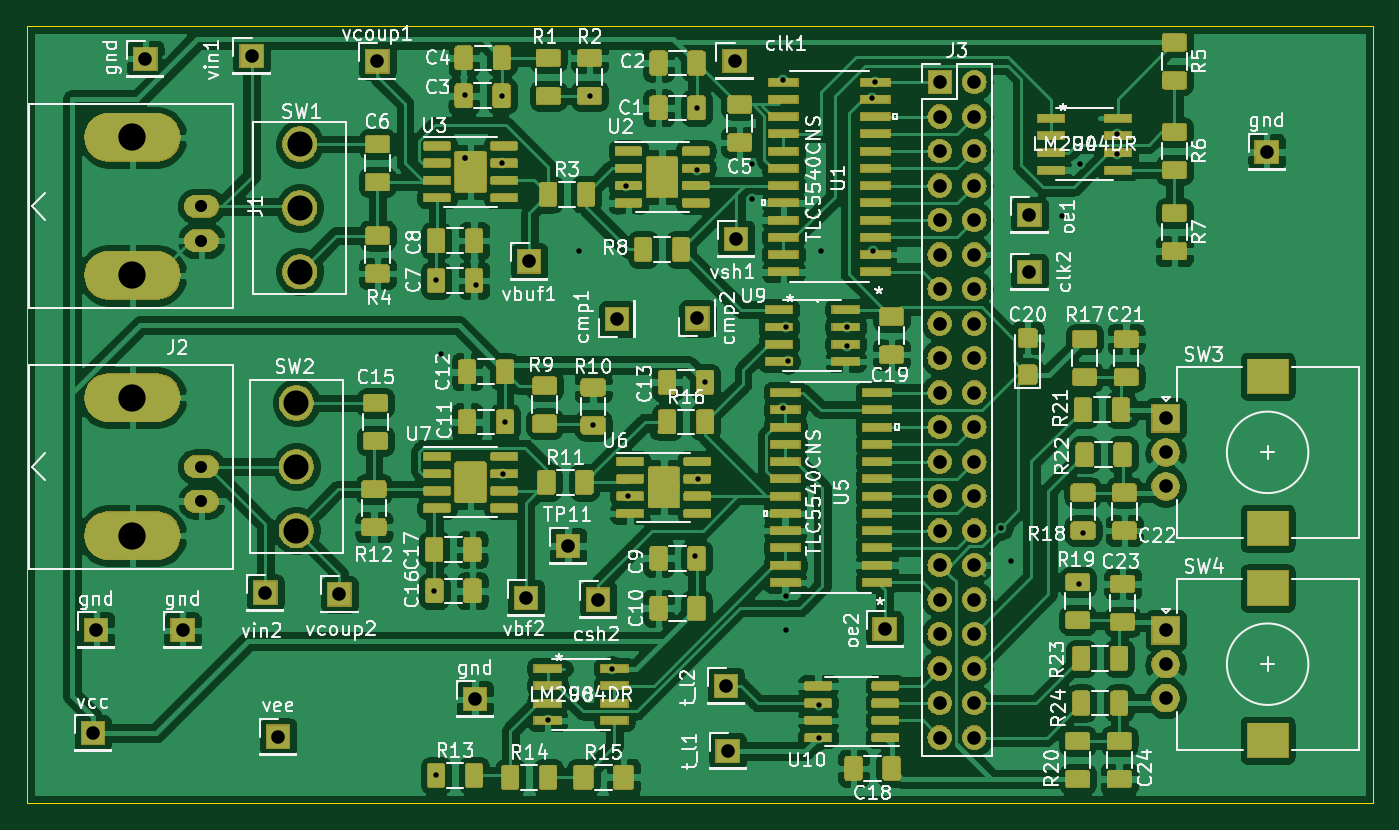
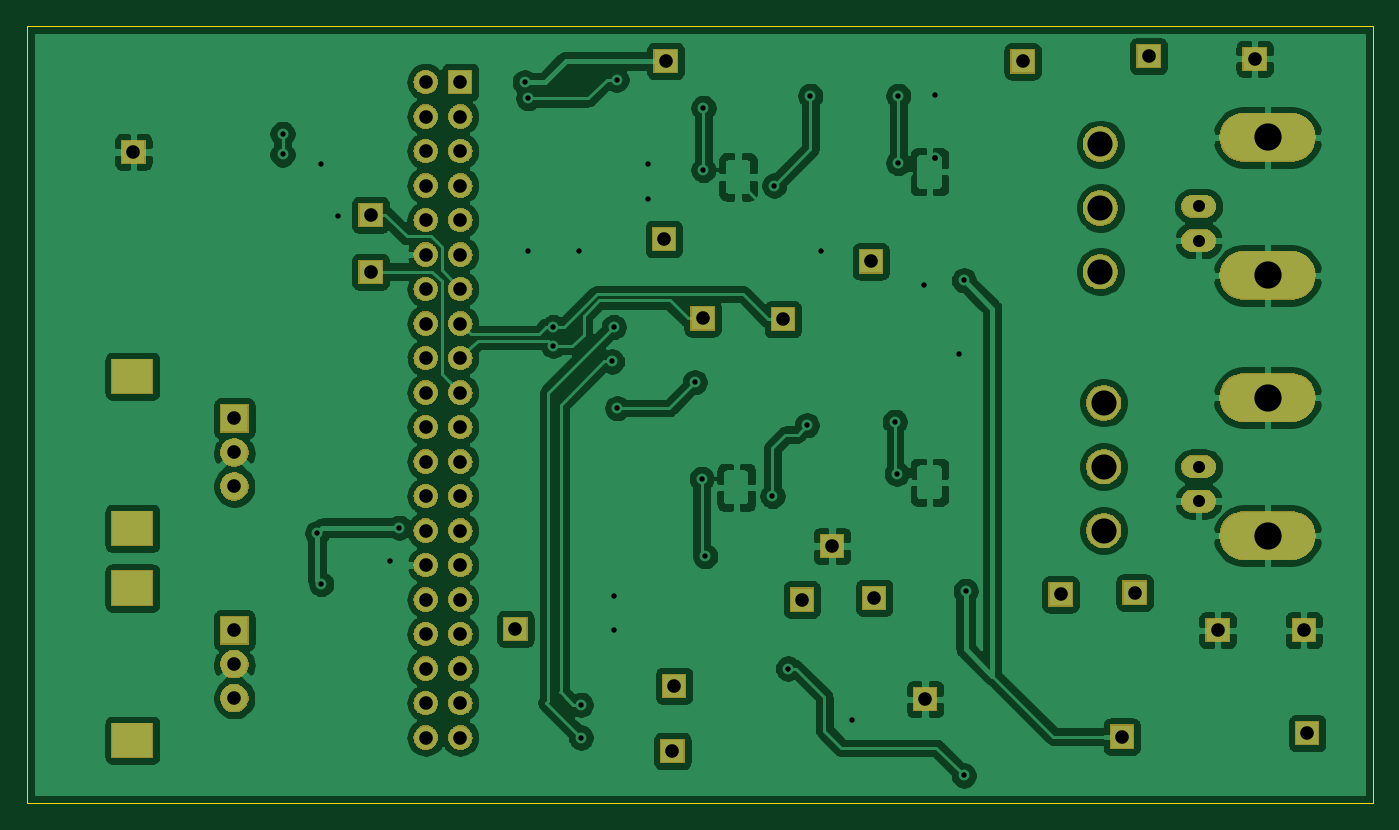
Circuit board: 10 layer files. Board 99.1 x 57.1 mm.
- bottom_copper: o-scope test-B_Cu.gbl (217711 bytes)
- bottom_mask: o-scope test-B_Mask.gbs (78752 bytes)
- paste: o-scope test-B_Paste.gbp (507 bytes)
- bottom_silk: o-scope test-B_SilkS.gbo (508 bytes)
- outline: o-scope test-Edge_Cuts.gm1 (763 bytes)
- top_copper: o-scope test-F_Cu.gtl (664614 bytes)
- top_mask: o-scope test-F_Mask.gts (234104 bytes)
- paste: o-scope test-F_Paste.gtp (289589 bytes)
- top_silk: o-scope test-F_SilkS.gto (111062 bytes)
- drill: o-scope test-PTH.drl (2310 bytes)

=== bottom_copper: o-scope test-B_Cu.gbl (217711 bytes, source omitted) ===
=== bottom_mask: o-scope test-B_Mask.gbs (78752 bytes, source omitted) ===
=== paste: o-scope test-B_Paste.gbp ===
G04 #@! TF.GenerationSoftware,KiCad,Pcbnew,(5.1.2)-1*
G04 #@! TF.CreationDate,2020-01-12T12:33:47-08:00*
G04 #@! TF.ProjectId,o-scope test,6f2d7363-6f70-4652-9074-6573742e6b69,v01*
G04 #@! TF.SameCoordinates,Original*
G04 #@! TF.FileFunction,Paste,Bot*
G04 #@! TF.FilePolarity,Positive*
%FSLAX46Y46*%
G04 Gerber Fmt 4.6, Leading zero omitted, Abs format (unit mm)*
G04 Created by KiCad (PCBNEW (5.1.2)-1) date 2020-01-12 12:33:47*
%MOMM*%
%LPD*%
G04 APERTURE LIST*
G04 APERTURE END LIST*
M02*

=== bottom_silk: o-scope test-B_SilkS.gbo ===
G04 #@! TF.GenerationSoftware,KiCad,Pcbnew,(5.1.2)-1*
G04 #@! TF.CreationDate,2020-01-12T12:33:47-08:00*
G04 #@! TF.ProjectId,o-scope test,6f2d7363-6f70-4652-9074-6573742e6b69,v01*
G04 #@! TF.SameCoordinates,Original*
G04 #@! TF.FileFunction,Legend,Bot*
G04 #@! TF.FilePolarity,Positive*
%FSLAX46Y46*%
G04 Gerber Fmt 4.6, Leading zero omitted, Abs format (unit mm)*
G04 Created by KiCad (PCBNEW (5.1.2)-1) date 2020-01-12 12:33:47*
%MOMM*%
%LPD*%
G04 APERTURE LIST*
G04 APERTURE END LIST*
M02*

=== outline: o-scope test-Edge_Cuts.gm1 ===
G04 #@! TF.GenerationSoftware,KiCad,Pcbnew,(5.1.2)-1*
G04 #@! TF.CreationDate,2020-01-12T12:33:47-08:00*
G04 #@! TF.ProjectId,o-scope test,6f2d7363-6f70-4652-9074-6573742e6b69,v01*
G04 #@! TF.SameCoordinates,Original*
G04 #@! TF.FileFunction,Profile,NP*
%FSLAX46Y46*%
G04 Gerber Fmt 4.6, Leading zero omitted, Abs format (unit mm)*
G04 Created by KiCad (PCBNEW (5.1.2)-1) date 2020-01-12 12:33:47*
%MOMM*%
%LPD*%
G04 APERTURE LIST*
%ADD10C,0.050000*%
G04 APERTURE END LIST*
D10*
X201930000Y-72390000D02*
X201930000Y-129540000D01*
X196850000Y-72390000D02*
X201930000Y-72390000D01*
X102870000Y-72390000D02*
X196850000Y-72390000D01*
X102870000Y-129540000D02*
X102870000Y-72390000D01*
X201930000Y-129540000D02*
X102870000Y-129540000D01*
M02*

=== top_copper: o-scope test-F_Cu.gtl (664614 bytes, source omitted) ===
=== top_mask: o-scope test-F_Mask.gts (234104 bytes, source omitted) ===
=== paste: o-scope test-F_Paste.gtp (289589 bytes, source omitted) ===
=== top_silk: o-scope test-F_SilkS.gto (111062 bytes, source omitted) ===
=== drill: o-scope test-PTH.drl ===
M48
INCH,TZ
T1C0.0157
T2C0.0350
T3C0.0394
T4C0.0728
T5C0.0787
T6C0.0791
%
G90
G05
T1
X52300Y-44860
X52349Y-35860
X52350Y-50210
X52500Y-38000
X53200Y-30500
X53200Y-32300
X53200Y-32300
X53500Y-36000
X54252Y-30509
X54252Y-32458
X54300Y-41460
X54351Y-39960
X55600Y-48600
X56500Y-35000
X56800Y-30511
X56900Y-40061
X57450Y-47110
X57850Y-33110
X57900Y-42110
X59850Y-43860
X59900Y-30860
X59900Y-32660
X59950Y-41610
X60150Y-38810
X61500Y-32500
X61500Y-33500
X62400Y-39560
X62420Y-30040
X62500Y-37210
X62500Y-45000
X62500Y-46000
X62550Y-38210
X63450Y-48160
X63450Y-49110
X63500Y-35000
X64250Y-37210
X64250Y-37760
X64980Y-30580
X65000Y-35000
X65080Y-30110
X68717Y-43027
X69000Y-44000
X70500Y-34000
X70975Y-44660
X71000Y-32500
X71100Y-43185
X72100Y-31610
X72100Y-32210
T2
X45550Y-41260
X45550Y-42260
X45550Y-33710
X45550Y-34710
T3
X73500Y-39860
X73500Y-40844
X73500Y-41829
X47775Y-49085
X69550Y-35610
X47400Y-44910
X49550Y-44960
X60800Y-49500
X56175Y-43560
X61000Y-29500
X73500Y-46000
X73500Y-46984
X73500Y-47969
X42500Y-46000
X57050Y-45110
X69550Y-33960
X50650Y-29510
X61050Y-34660
X59925Y-36960
X42400Y-48985
X47000Y-29360
X54950Y-45060
X76425Y-32135
X66950Y-30110
X66950Y-31110
X66950Y-32110
X66950Y-33110
X66950Y-34110
X66950Y-35110
X66950Y-36110
X66950Y-37110
X66950Y-38110
X66950Y-39110
X66950Y-40110
X66950Y-41110
X66950Y-42110
X66950Y-43110
X66950Y-44110
X66950Y-45110
X66950Y-46110
X66950Y-47110
X66950Y-48110
X66950Y-49110
X67950Y-30110
X67950Y-31110
X67950Y-32110
X67950Y-33110
X67950Y-34110
X67950Y-35110
X67950Y-36110
X67950Y-37110
X67950Y-38110
X67950Y-39110
X67950Y-40110
X67950Y-41110
X67950Y-42110
X67950Y-43110
X67950Y-44110
X67950Y-45110
X67950Y-46110
X67950Y-47110
X67950Y-48110
X67950Y-49110
X43925Y-29435
X65350Y-45960
X53475Y-48000
X55050Y-35310
X57600Y-36985
X45000Y-46000
X60750Y-47610
T4
X48300Y-39410
X48300Y-41260
X48300Y-43110
X48400Y-31910
X48400Y-33760
X48400Y-35610
T6
X43550Y-39260
X43550Y-43260
X43550Y-31710
X43550Y-35710
T5
G00X76354Y-38640
M15
G01X76551Y-38640
M16
G05
G00X76354Y-43049
M15
G01X76551Y-43049
M16
G05
G00X76354Y-44780
M15
G01X76551Y-44780
M16
G05
G00X76354Y-49189
M15
G01X76551Y-49189
M16
G05
T0
M30

